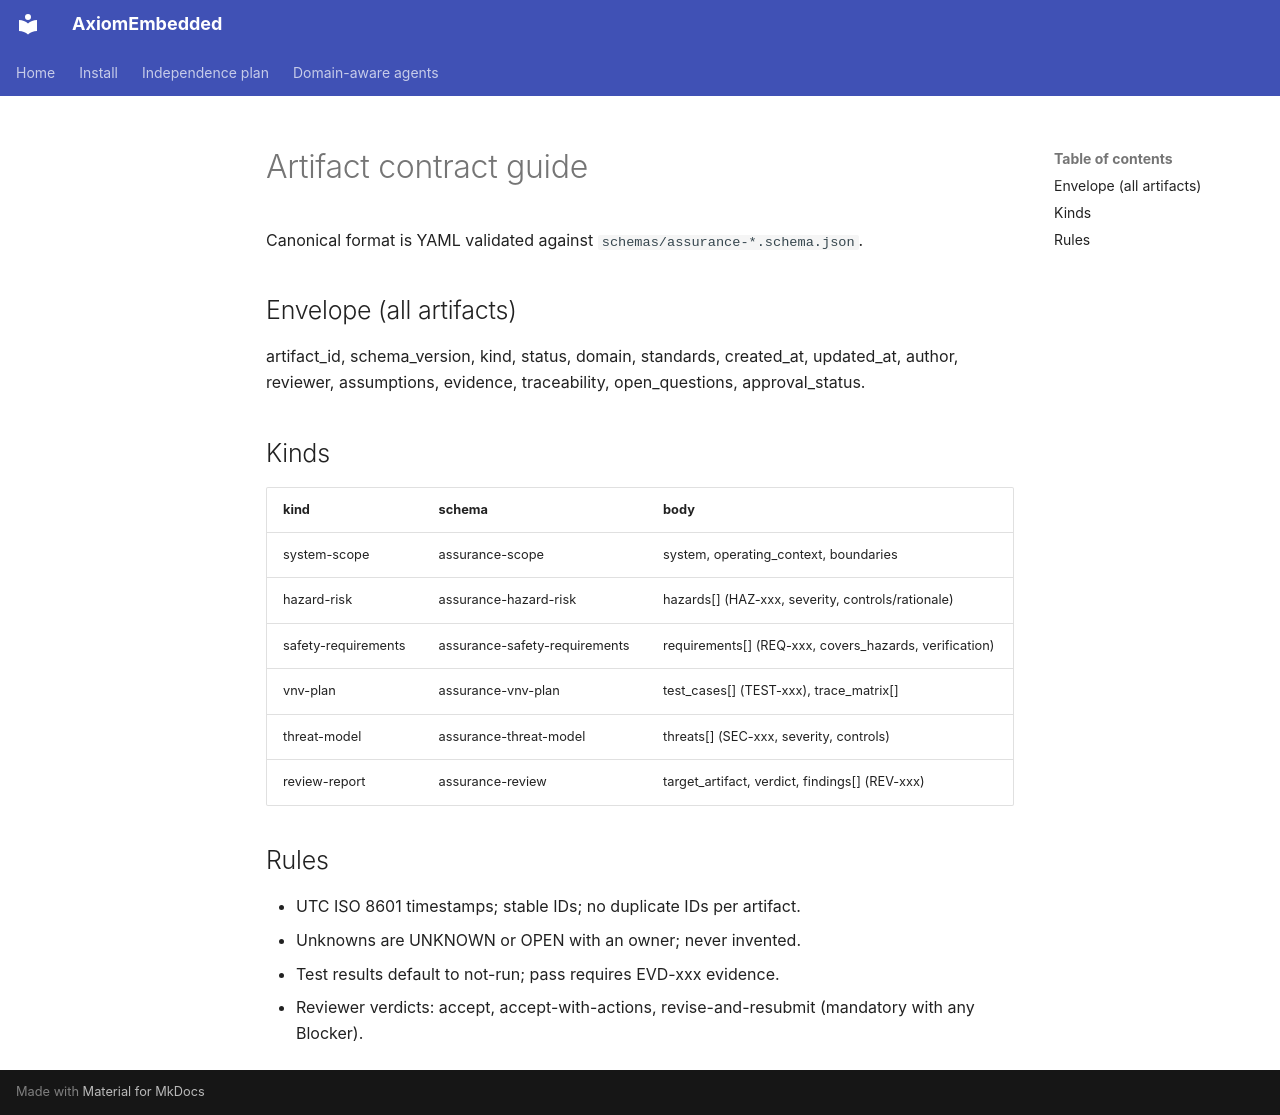

repository: PRATIK082/AxiomEmbedded · page: assurance/artifact-contracts/index.html · generator: mkdocs

# Artifact contract guide

Canonical format is YAML validated against `schemas/assurance-*.schema.json`.

## Envelope (all artifacts)

artifact_id, schema_version, kind, status, domain, standards, created_at,
updated_at, author, reviewer, assumptions, evidence, traceability,
open_questions, approval_status.

## Kinds

| kind | schema | body |
|---|---|---|
| system-scope | assurance-scope | system, operating_context, boundaries |
| hazard-risk | assurance-hazard-risk | hazards[] (HAZ-xxx, severity, controls/rationale) |
| safety-requirements | assurance-safety-requirements | requirements[] (REQ-xxx, covers_hazards, verification) |
| vnv-plan | assurance-vnv-plan | test_cases[] (TEST-xxx), trace_matrix[] |
| threat-model | assurance-threat-model | threats[] (SEC-xxx, severity, controls) |
| review-report | assurance-review | target_artifact, verdict, findings[] (REV-xxx) |

## Rules

- UTC ISO 8601 timestamps; stable IDs; no duplicate IDs per artifact.
- Unknowns are UNKNOWN or OPEN with an owner; never invented.
- Test results default to not-run; pass requires EVD-xxx evidence.
- Reviewer verdicts: accept, accept-with-actions, revise-and-resubmit
  (mandatory with any Blocker).
